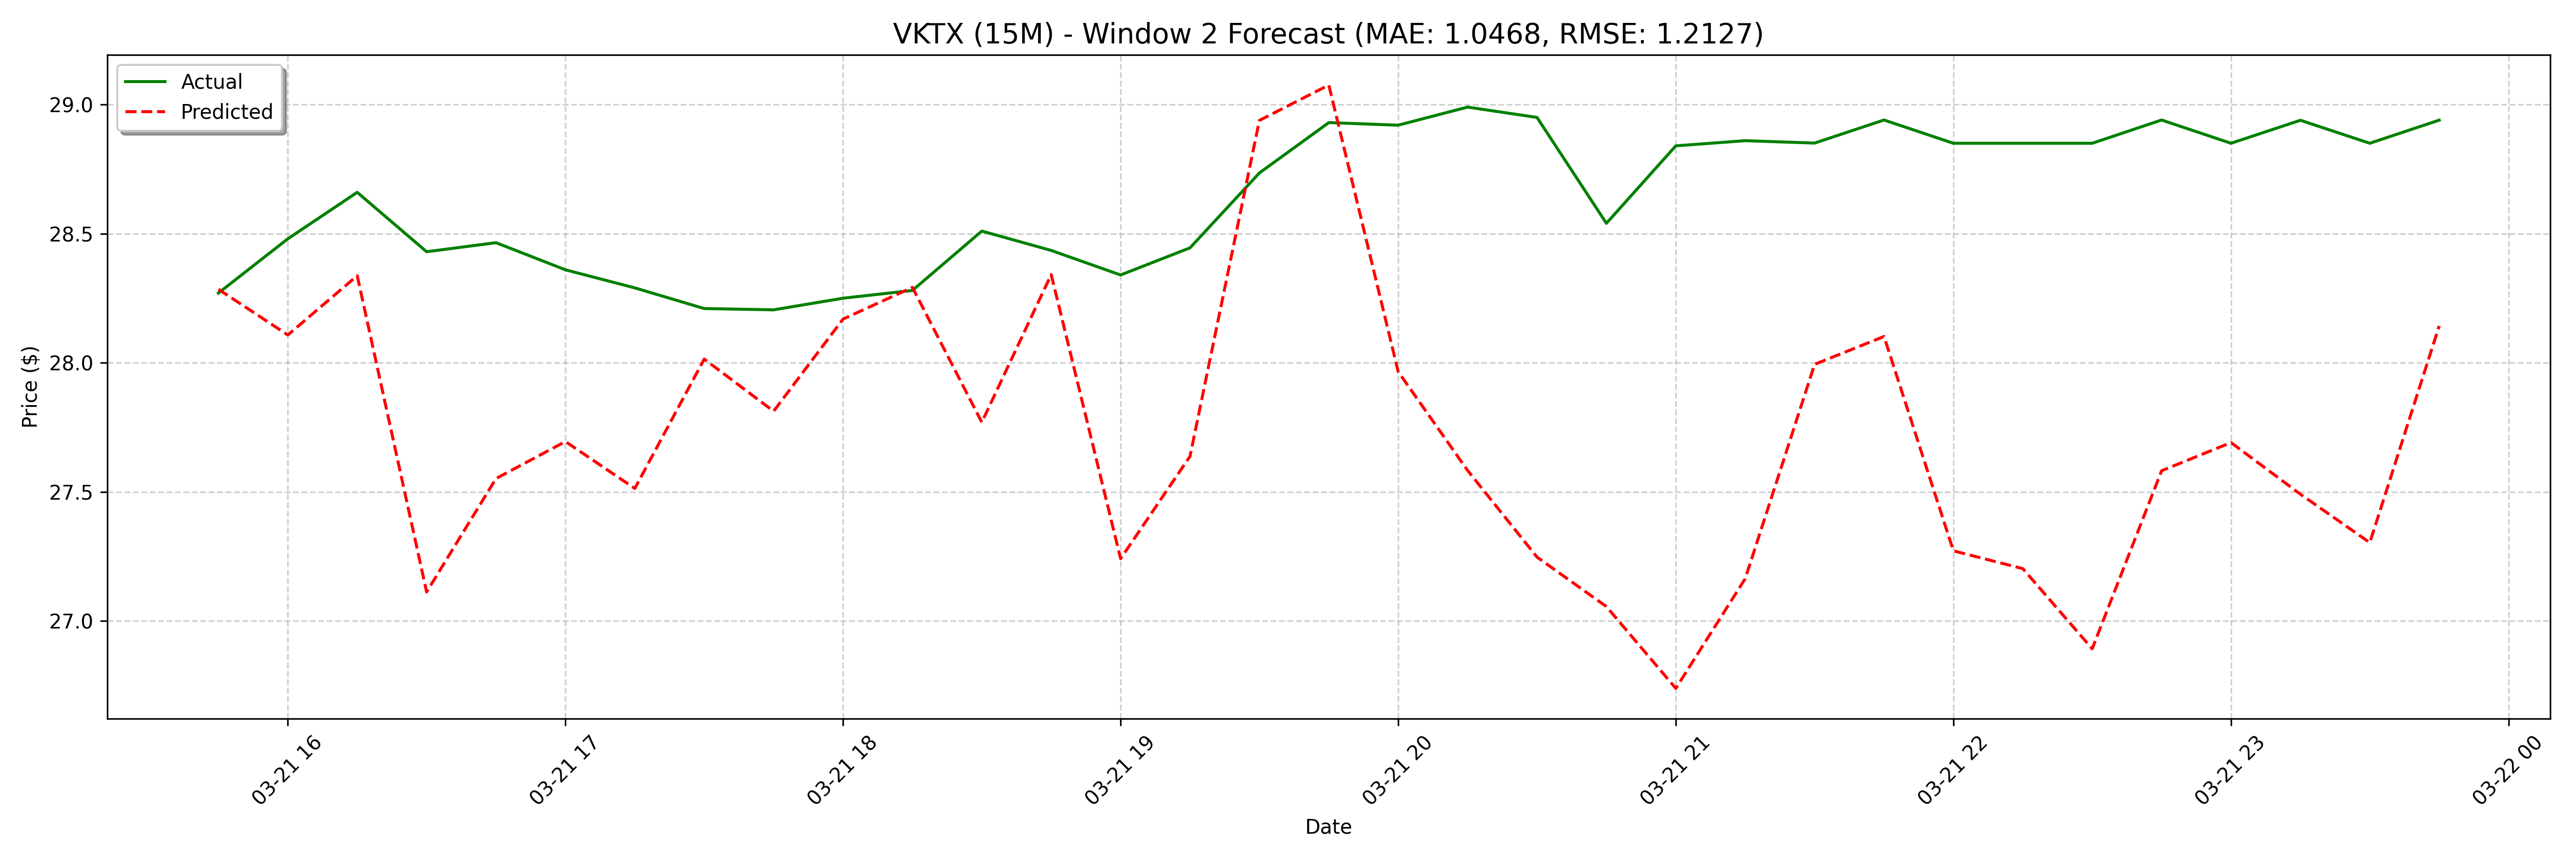

The file beside this chart, header and first rows:
date, actual, forecast
2025-03-21 15:45:00, 28.27, 28.28
2025-03-21 16:00:00, 28.48, 28.11
2025-03-21 16:15:00, 28.66, 28.34
2025-03-21 16:30:00, 28.43, 27.11
2025-03-21 16:45:00, 28.47, 27.55
2025-03-21 17:00:00, 28.36, 27.69
2025-03-21 17:15:00, 28.29, 27.51
2025-03-21 17:30:00, 28.21, 28.01
2025-03-21 17:45:00, 28.2, 27.81
2025-03-21 18:00:00, 28.25, 28.17
2025-03-21 18:15:00, 28.28, 28.29
2025-03-21 18:30:00, 28.51, 27.77
2025-03-21 18:45:00, 28.43, 28.34
2025-03-21 19:00:00, 28.34, 27.24
2025-03-21 19:15:00, 28.44, 27.64
2025-03-21 19:30:00, 28.74, 28.94
2025-03-21 19:45:00, 28.93, 29.08
2025-03-21 20:00:00, 28.92, 27.97
2025-03-21 20:15:00, 28.99, 27.58
2025-03-21 20:30:00, 28.95, 27.25
2025-03-21 20:45:00, 28.54, 27.06
2025-03-21 21:00:00, 28.84, 26.74
2025-03-21 21:15:00, 28.86, 27.16
2025-03-21 21:30:00, 28.85, 27.99
2025-03-21 21:45:00, 28.94, 28.1
2025-03-21 22:00:00, 28.85, 27.27
2025-03-21 22:15:00, 28.85, 27.2
2025-03-21 22:30:00, 28.85, 26.89
2025-03-21 22:45:00, 28.94, 27.58
2025-03-21 23:00:00, 28.85, 27.69
2025-03-21 23:15:00, 28.94, 27.49
2025-03-21 23:30:00, 28.85, 27.3
2025-03-21 23:45:00, 28.94, 28.14
2025-03-24 09:00:00, 29.19, 28.07
2025-03-24 09:30:00, 29.18, 28.38
2025-03-24 10:00:00, 29.18, 27.15
2025-03-24 10:45:00, 29.18, 27.39
2025-03-24 11:00:00, 29.25, 27.76
2025-03-24 11:30:00, 29.26, 27.71
2025-03-24 12:00:00, 29.36, 28.1
2025-03-24 12:15:00, 29.36, 28.14
2025-03-24 12:30:00, 29.25, 28.34
2025-03-24 12:45:00, 29.3, 28.28
2025-03-24 13:00:00, 29.24, 27.81
2025-03-24 13:15:00, 29.06, 28.29
2025-03-24 13:30:00, 29.09, 27.8
2025-03-24 13:45:00, 29.38, 28.24
2025-03-24 14:00:00, 29.39, 29.01
2025-03-24 14:15:00, 29.36, 29.22
2025-03-24 14:30:00, 29.25, 27.87
2025-03-24 14:45:00, 29.55, 27.66
2025-03-24 15:00:00, 29.42, 27.04
2025-03-24 15:15:00, 29.1, 26.83
2025-03-24 15:30:00, 29.39, 26.72
2025-03-24 15:45:00, 29.21, 27.07
2025-03-24 16:00:00, 28.66, 28.04
2025-03-24 16:15:00, 28.47, 27.98
2025-03-24 16:30:00, 28.34, 27.21
2025-03-24 16:45:00, 28.7, 27.41
2025-03-24 17:00:00, 28.66, 27.01
... 68 more rows
